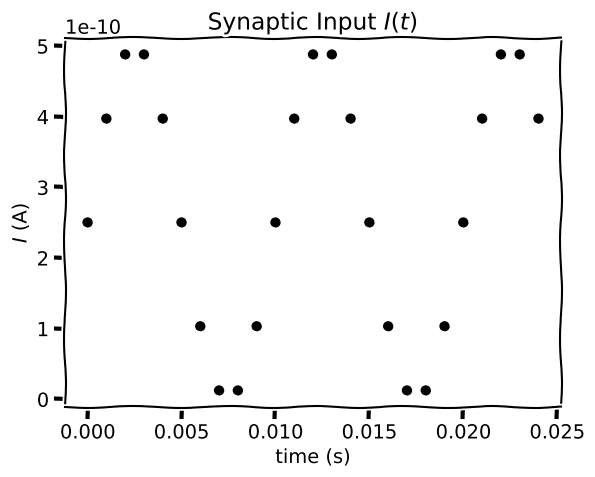
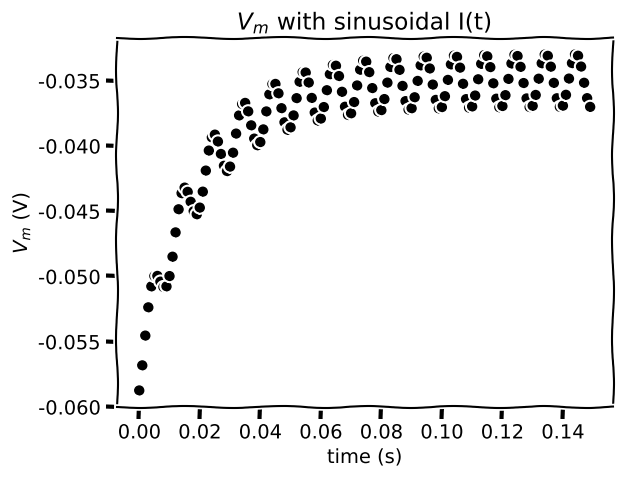
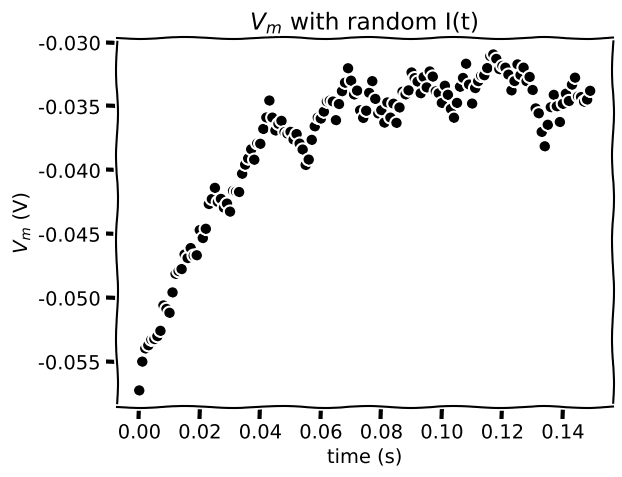
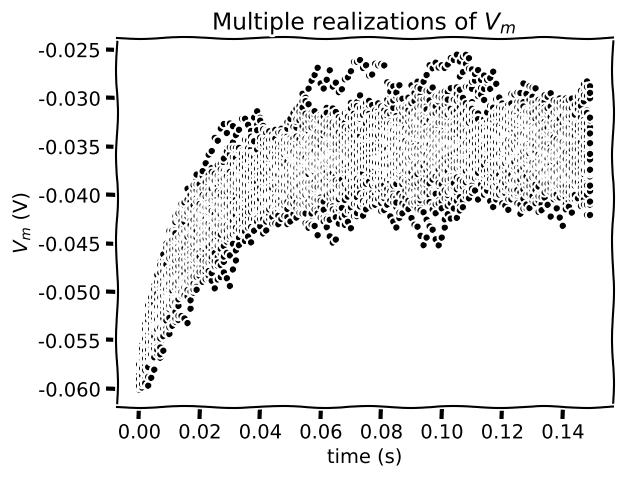
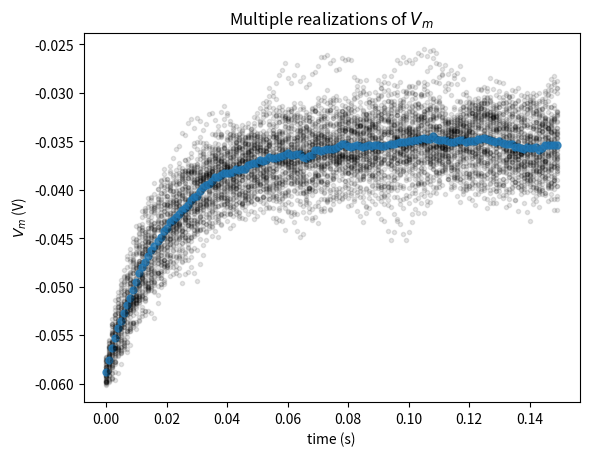
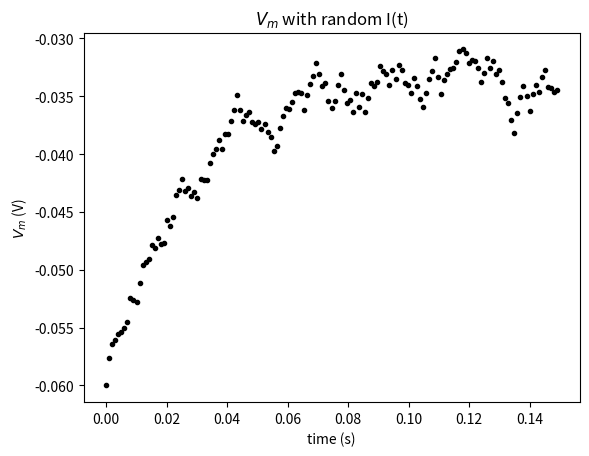
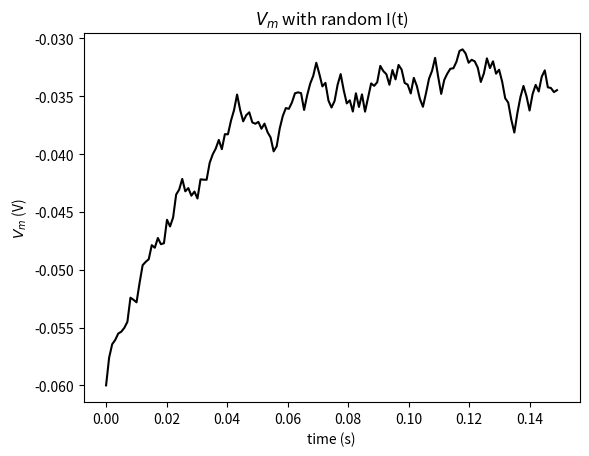
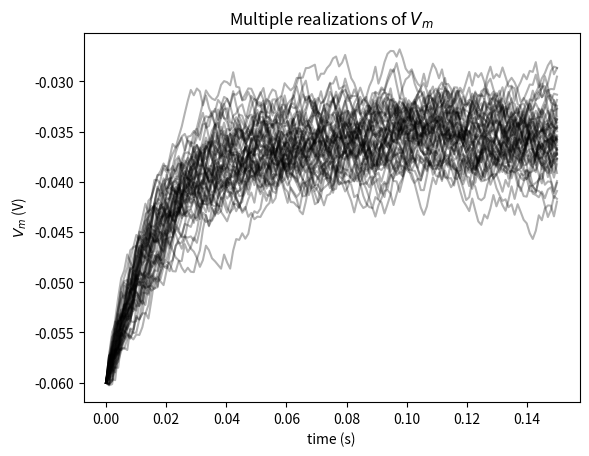
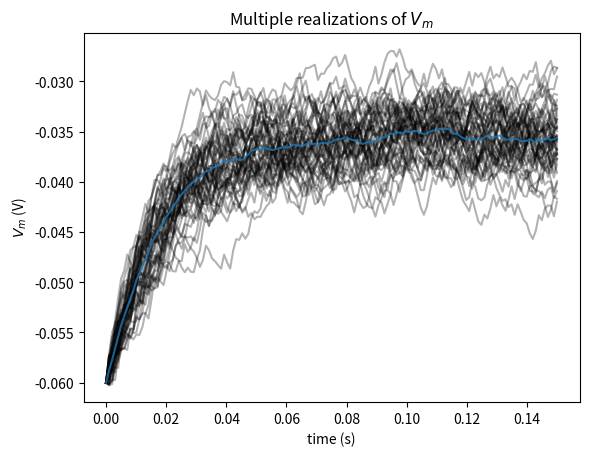

Here is the Python script that generated these plots, in order: (Note: this script raises an exception after producing the figures.)
#%%
"""
[redacted]

"""
t_max = 150e-3   # second
dt = 1e-3        # second
tau = 20e-3      # second
el = -60e-3      # milivolt
vr = -70e-3      # milivolt
vth = -50e-3     # milivolt
r = 100e6        # ohm
i_mean = 25e-11  # ampere

print(t_max, dt, tau, el, vr, vth, r, i_mean)
"ca"
#%%
"""
Segundo script

"""
# Imports

import numpy as np
# Loop for 10 steps, variable 'step' takes values from 0 to 9
for step in range(10):

  # Compute value of t
  t = step * dt

  # Compute value of i at this time step
  i = i_mean * (1 + np.sin((t * 2* np.pi)/0.01))

# Print value of i
print(i)
"ca"
#%%
"""
terceiro script

"""

# Initialize step_end
step_end = 10

# Loop for step_end steps
for step in range(step_end):

  # Compute value of t
  t = step * dt

  # Compute value of i at this time step
  i = i_mean * (1 + np.sin((t * 2 * np.pi) / 0.01))

  # Print value of t and i
  print(f'{t:.3f}', f'{i:.4e}')
"ca"
#%%
"""
quarto script

"""
for step in [0, 1, 2]:
  print(step)

for step in range(3):
  print(step)

start = 0
end = 3
stepsize = 1

for step in range(start, end, stepsize):
  print(step)
"ca"
#%%
"""
quinto script

"""
# Initialize step_end and v0
step_end = 10
v = el
x = start
# Loop for step_end steps
for step in range(step_end):
  # Compute value of t
  t = step * dt

  # Compute value of i at this time step
  i = i_mean * (1 + np.sin((t * 2 * np.pi) / 0.01))

# Compute v
v = v + (dt/tau)*(el - v + r*i)
# Print value of t and v
print(f"{t:.3f} {v:.4e}")
"ca"
#%%
"""
sexto script

"""
# Initialize step_end
import matplotlib.pyplot as plt
step_end = 25

with plt.xkcd():
  # Initialize the figure
  plt.figure()
  plt.title('Synaptic Input $I(t)$')
  plt.xlabel('time (s)')
  plt.ylabel('$I$ (A)')

  # Loop for step_end steps
  for step in range(step_end):

    # Compute value of t
    t = step * dt

    # Compute value of i at this time step
    i = i_mean * (1 + np.sin((t * 2 * np.pi) / 0.01))

    # Plot i (use 'ko' to get small black dots (short for color='k' and marker = 'o'))
    plt.plot(t, i, 'ko')

# Display the plot
plt.show()
"ca"
#%%
"""
Sétimo script

"""
# Initialize step_end
import matplotlib.pyplot as plt
step_end = int(t_max / dt)

# Initialize v0
v = el

with plt.xkcd():
  # Initialize the figure
  plt.figure()
  plt.title('$V_m$ with sinusoidal I(t)')
  plt.xlabel('time (s)')
  plt.ylabel('$V_m$ (V)');

  # Loop for step_end steps
  for step in range(step_end):

    # Compute value of t
    t = step * dt

    # Compute value of i at this time step
    i = i_mean * (1 + np.sin((t * 2 * np.pi) / 0.01))

    # Compute v
    v = v + dt/tau * (el - v + r*i)

    # Plot v (using 'k.' to get even smaller markers)
    plt.plot(t, v, 'ko')

# Display plot
plt.show()
"ca"
#%%
"""
oitavo script

"""
# Set random number generator
import numpy as np
import matplotlib.pyplot as plt
np.random.seed(2020)

# Initialize step_end and v
step_end = int(t_max / dt)
v = el

with plt.xkcd():
  # Initialize the figure
  plt.figure()
  plt.title('$V_m$ with random I(t)')
  plt.xlabel('time (s)')
  plt.ylabel('$V_m$ (V)')

  # loop for step_end steps
  for step in range(step_end):

    # Compute value of t
    t = step * dt

    # Get random number in correct range of -1 to 1 (will need to adjust output of np.random.random)
    random_num = 2 * np.random.random() - 1

    # Compute value of i at this time step
    i =  i_mean * (1 + 0.1 * (t_max / dt)**(0.5) * random_num)

    # Compute v
    v = v + dt/tau * (el - v + r*i)

    # Plot v (using 'k.' to get even smaller markers)
    plt.plot(t, v, 'ko')


# Display plot
plt.show()
"ca"
#%%
"""
nono script

"""
import numpy as np
import matplotlib.pyplot as plt
# Set random number generator
np.random.seed(2020)

# Initialize step_end and n
step_end = int(t_max / dt)
n = 50

# Intiatialize the list v_n with 50 values of membrane leak potential el
v_n = [el] * n

with plt.xkcd():
  # Initialize the figure
  plt.figure()
  plt.title('Multiple realizations of $V_m$')
  plt.xlabel('time (s)')
  plt.ylabel('$V_m$ (V)')

  # Loop for step_end steps
  for step in range(step_end):

    # Compute value of t
    t = step * dt

    # Loop for n simulations
    for j in range(0, n):

        # Compute value of i at this time step
        i = i_mean * (1 + 0.1 * (t_max/dt)**(0.5) * (2* np.random.random() - 1))

        # Compute value of v for this simulation
        v_n[j] = v_n[j] + (dt / tau) * (el - v_n[j] + r*i)

    # Plot all simulations (use alpha = 0.1 to make each marker slightly transparent)
    plt.plot(n*[t], v_n, 'k.', alpha=1)

# Display plot
plt.show()
"ca"
#%%
"""
décimo script

"""
# Set random number generator
np.random.seed(2020)

# Initialize step_end and n
step_end = int(t_max / dt)
n = 50

# Intiatialize the list v_n with 50 values of membrane leak potential el
v_n = [el] * n

# Initialize the figure
plt.figure()
plt.title('Multiple realizations of $V_m$')
plt.xlabel('time (s)')
plt.ylabel('$V_m$ (V)')

# Loop for step_end steps
for step in range(step_end):

    # Compute value of t
    t = step * dt

    # Loop for n simulations
    for j in range(0, n):

        # Compute value of i at this time step
        i = i_mean * (1 + 0.1 * (t_max/dt)**(0.5) * (2* np.random.random() - 1))

        # Compute value of v for this simulation
        v_n[j] = v_n[j] + (dt / tau) * (el - v_n[j] + r*i)

    # Compute sample mean by summing list of v_n using sum, and dividing by n
    v_mean = sum(v_n) / n

    # Plot simulations
    plt.plot(n*[t], v_n, 'k.', alpha=0.1)

    # Plot sample mean using alpha=0.8 and'C0.' for blue
    plt.plot(t, v_mean, 'C0.', alpha=0.8, markersize=10)

# Display plot
plt.show()
"ca"
#%%
"""
décimo primeiro script

"""
# Set random number generator
np.random.seed(2020)

# Initialize step_end, t_range, v
step_end = int(t_max / dt) - 1
t_range = np.linspace(0, t_max, num=step_end, endpoint=False)
v = el * np.ones(step_end)

# Simulate current over time
i = i_mean * (1 + 0.1 * (t_max/dt) ** (0.5) * (2 * np.random.random(step_end) - 1))

# Loop for step_end steps
for step in range(1, step_end):

  # Compute v as function of i
  v[step] = v[step - 1] + (dt / tau) * (el - v[step - 1] + r * i[step])


# Plot membrane potential
plt.figure()
plt.title('$V_m$ with random I(t)')
plt.xlabel('time (s)')
plt.ylabel('$V_m$ (V)')

plt.plot(t_range, v, 'k.')
plt.show()
"ca"
#%%
"""
décimo segundo script

"""
# Set random number generator
np.random.seed(2020)

# Initialize step_end, t_range, v
step_end = int(t_max / dt) - 1
t_range = np.linspace(0, t_max, num=step_end, endpoint=False)
v = el * np.ones(step_end)

# Simulate current over time
i = i_mean * (1 + 0.1 * (t_max/dt) ** (0.5) * (2 * np.random.random(step_end) - 1))

# Loop for step_end values of i using enumerate
for step, i_step in enumerate(i):

  # Skip first iteration
  if step==0:
    continue

  # Compute v as function of i using i_step
  v[step] = v[step - 1] + (dt / tau) * (el - v[step - 1] + r * i[step])

# Plot figure
plt.figure()
plt.title('$V_m$ with random I(t)')
plt.xlabel('time (s)')
plt.ylabel('$V_m$ (V)')

plt.plot(t_range, v, 'k')
plt.show()
"ca"
#%%
"""
décimo terceiro script

"""
# Set random number generator
np.random.seed(2020)

# Initialize step_end, n, t_range, v and i
step_end = int(t_max / dt)
n = 50
t_range = np.linspace(0, t_max, num=step_end)
v_n = el * np.ones([n, step_end])
i = i_mean * (1 + 0.1 * (t_max / dt)**(0.5) * (2 * np.random.random([n, step_end]) - 1))

# Loop for step_end - 1 steps
for step in range(1, step_end):

   # Compute v_n
   v_n[:, step] = v_n[:, step - 1] + (dt / tau) * (el - v_n[:, step - 1] + r * i[:, step])

# Plot figure
plt.figure()
plt.title('Multiple realizations of $V_m$')
plt.xlabel('time (s)')
plt.ylabel('$V_m$ (V)')

plt.plot(t_range, v_n.T, 'k', alpha=0.3)
plt.show()
"ca"
#%%
"""
décimo quarto script

"""
# Set random number generator
np.random.seed(2020)

# Initialize step_end, n, t_range, v and i
step_end = int(t_max / dt)
n = 50
t_range = np.linspace(0, t_max, num=step_end)
v_n = el * np.ones([n, step_end])
i = i_mean * (1 + 0.1 * (t_max / dt)**(0.5) * (2 * np.random.random([n, step_end]) - 1))

# Loop for step_end - 1 steps
for step in range(1, step_end):

   # Compute v_n
   v_n[:, step] = v_n[:, step - 1] + (dt / tau) * (el - v_n[:, step - 1] + r * i[:, step])

# Compute sample mean (use np.mean)
v_mean = np.mean(v_n, axis=0)

# Compute sample standard deviation (use np.std)
v_std = np.std(v_n, axis=1)

# Plot figure
plt.figure()
plt.title('Multiple realizations of $V_m$')
plt.xlabel('time (s)')
plt.ylabel('$V_m$ (V)')

plt.plot(t_range, v_n.T, 'k', alpha=0.3)

plt.plot(t_range, v_n[-1], 'k', alpha=0.3, label='V(t)')
plt.plot(t_range, v_mean, 'C0', alpha=0.8, label='mean')
plt.plot(t_range, v_mean+v_std, 'C7', alpha=0.8)
plt.plot(t_range, v_mean-v_std, 'C7', alpha=0.8, label='mean $\pm$ std')

plt.legend()
plt.show()
"ca"